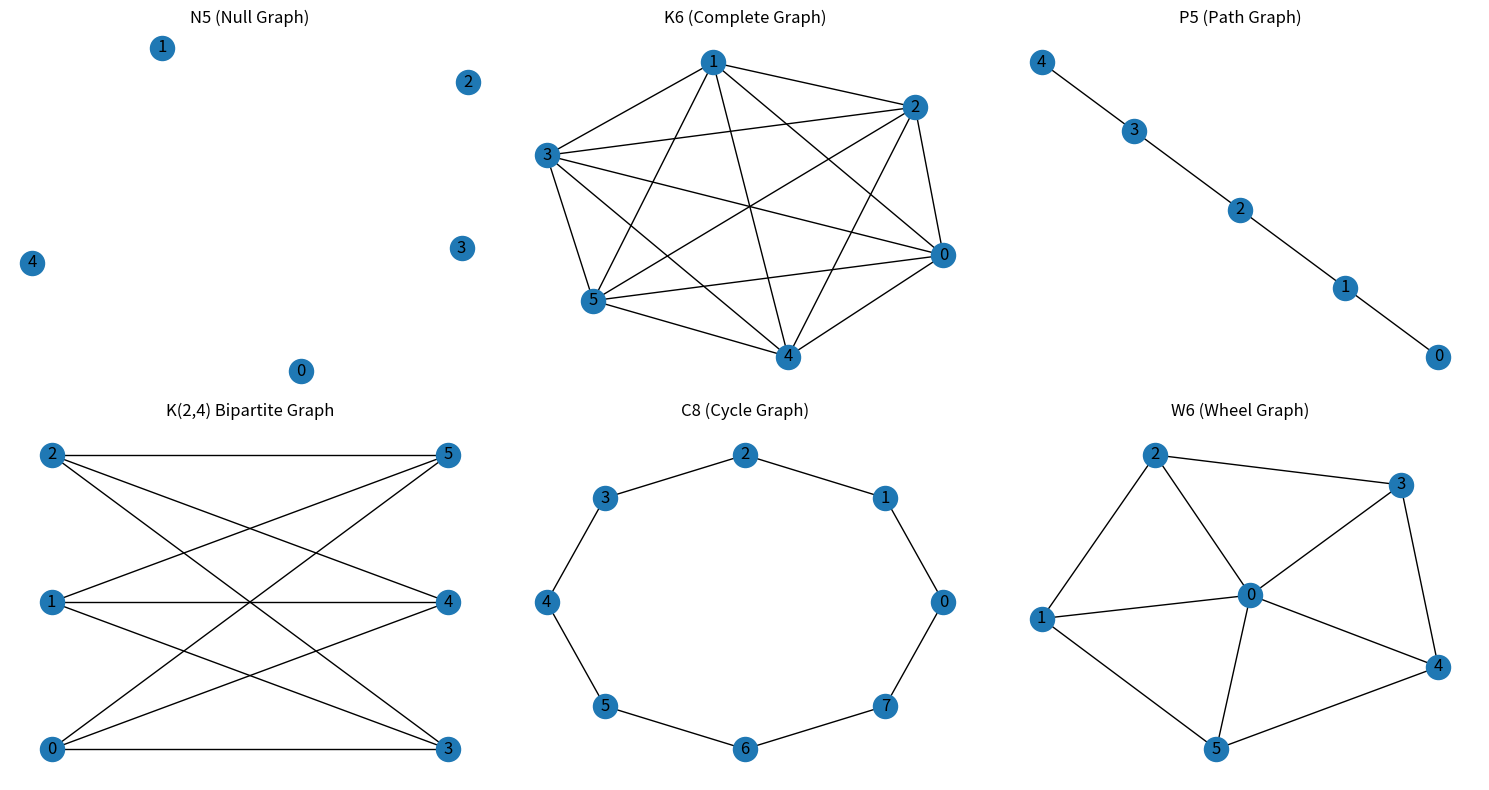

Python code for this plot:
import networkx as nx
import matplotlib.pyplot as plt
plt.figure(figsize=(15,8))
plt.subplot(2,3,1)
G1 = nx.Graph()
G1.add_nodes_from([0,1,2,3,4])
nx.draw(G1, with_labels=True)
plt.title("N5 (Null Graph)")
plt.subplot(2,3,2)
G2 = nx.Graph()
nodes = [0,1,2,3,4,5]
G2.add_nodes_from(nodes)
for i in nodes:
    for j in nodes:
        if i < j:
            G2.add_edge(i,j)
nx.draw(G2, with_labels=True)
plt.title("K6 (Complete Graph)")
plt.subplot(2,3,3)
G3 = nx.Graph()
G3.add_nodes_from([0,1,2,3,4])
G3.add_edges_from([(0,1),(1,2),(2,3),(3,4)])
nx.draw(G3, with_labels=True)
plt.title("P5 (Path Graph)")
plt.subplot(2,3,4)
G4 = nx.Graph()
left = [0,1,2]
right = [3,4,5]
G4.add_nodes_from(left)
G4.add_nodes_from(right)
for i in left:
    for j in right:
        G4.add_edge(i,j)
pos = {}
pos.update((n,(1,i)) for i,n in enumerate(left))
pos.update((n,(2,i)) for i,n in enumerate(right))
nx.draw(G4, pos, with_labels=True)
plt.title("K(2,4) Bipartite Graph")
plt.subplot(2,3,5)
G5 = nx.Graph()
G5.add_edges_from([
(0,1),(1,2),(2,3),(3,4),
(4,5),(5,6),(6,7),(7,0)
])
pos = nx.circular_layout(G5)
nx.draw(G5, pos, with_labels=True)
plt.title("C8 (Cycle Graph)")
plt.subplot(2,3,6)
G6 = nx.Graph()
G6.add_edges_from([
(1,2),(2,3),(3,4),(4,5),(5,1)
])
G6.add_edges_from([
(0,1),(0,2),(0,3),(0,4),(0,5)
])
pos = nx.spring_layout(G6)
nx.draw(G6, pos, with_labels=True)
plt.title("W6 (Wheel Graph)")
plt.tight_layout()
plt.show()
